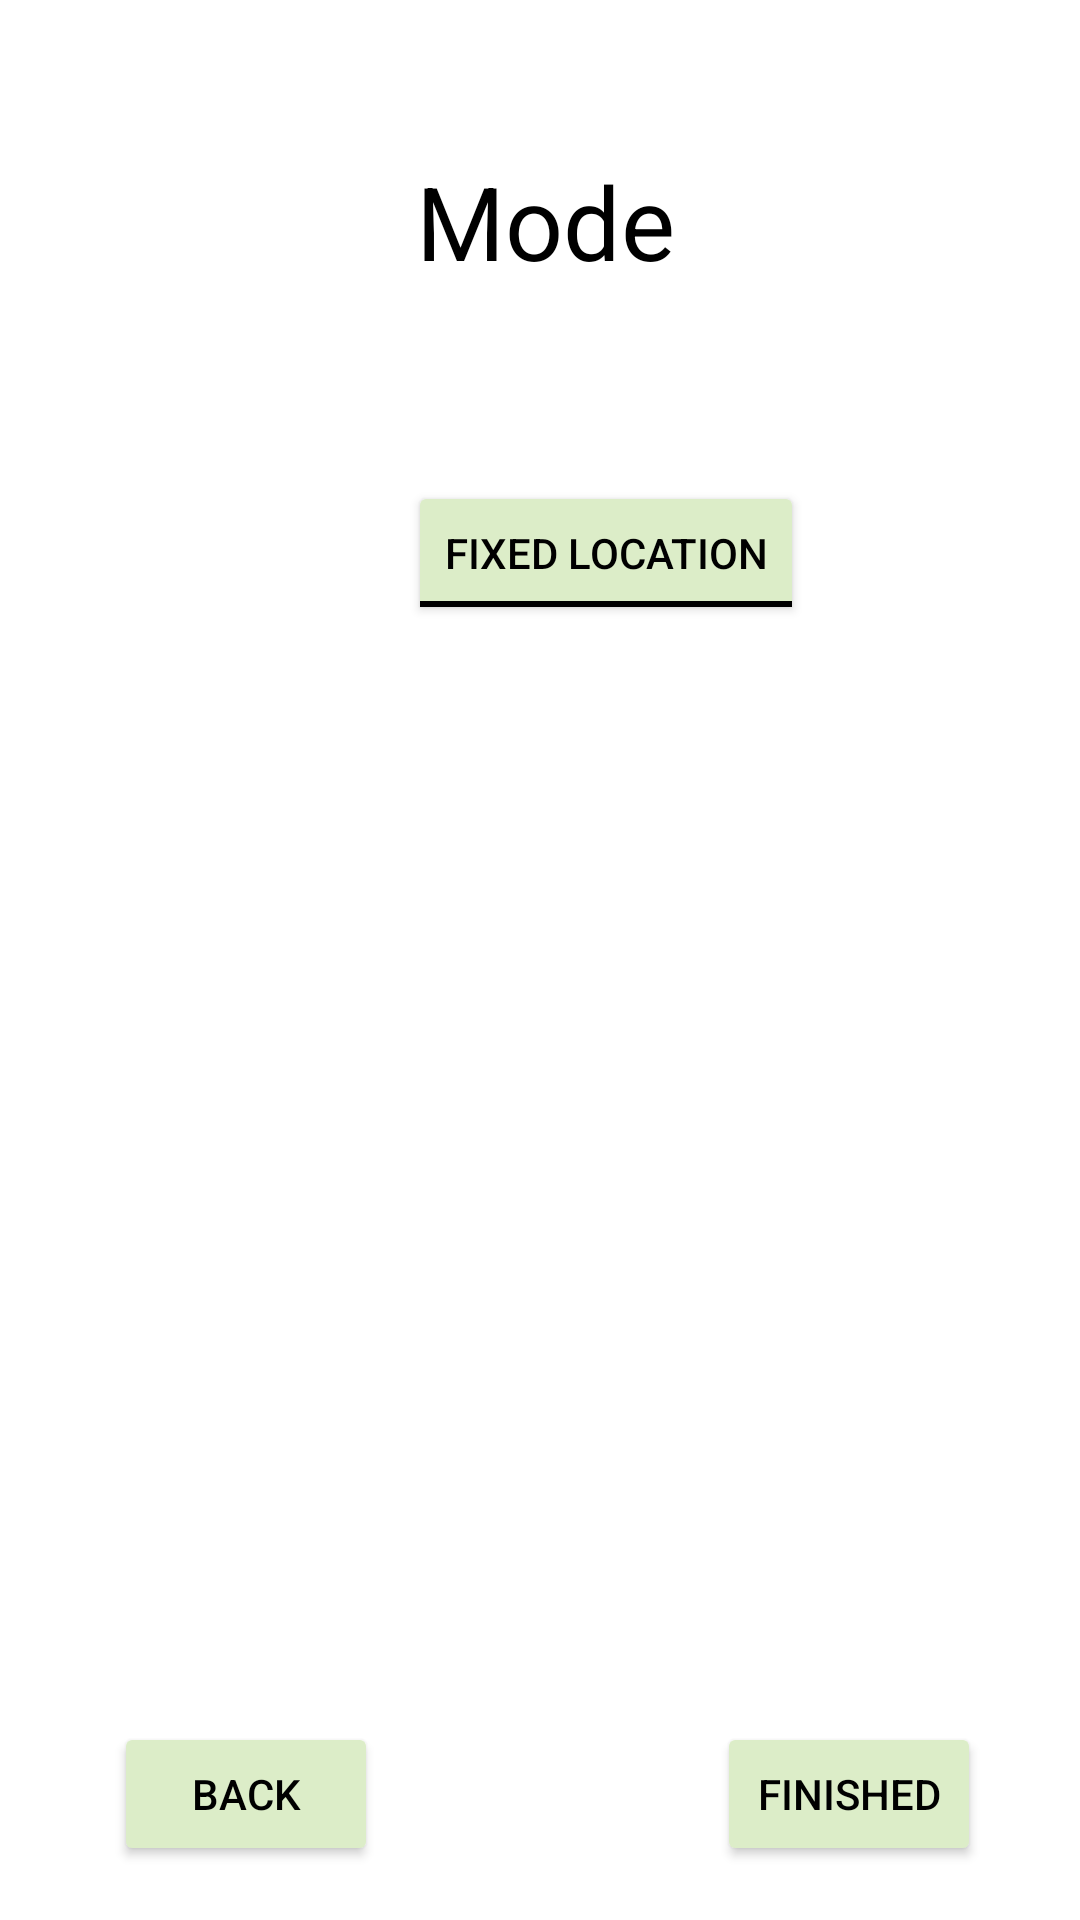

Write the Android layout XML for this screen, with the resource values it uses.
<!-- AndroidManifest.xml: application theme AppTheme -->
<!-- res/layout/activity_mode.xml -->
<?xml version="1.0" encoding="utf-8"?>
<android.support.constraint.ConstraintLayout xmlns:android="http://schemas.android.com/apk/res/android"
    xmlns:app="http://schemas.android.com/apk/res-auto"
    xmlns:tools="http://schemas.android.com/tools"
    android:layout_width="match_parent"
    android:layout_height="match_parent"
    tools:context="nz.org.cacophony.cacophonometer.ModeActivity">

    <TextView
        android:id="@+id/textView6"
        android:layout_width="wrap_content"
        android:layout_height="wrap_content"
        android:layout_marginTop="51dp"
        android:layout_marginEnd="135dp"
        android:layout_marginRight="135dp"
        android:text="Mode"
        android:textAppearance="@style/TextAppearance.AppCompat.Display1"
        app:layout_constraintEnd_toEndOf="parent"
        app:layout_constraintTop_toTopOf="parent" />

    <ToggleButton
        android:id="@+id/tbMode"
        android:layout_width="wrap_content"
        android:layout_height="wrap_content"
        android:layout_marginTop="64dp"
        android:layout_marginEnd="92dp"
        android:layout_marginRight="92dp"
        android:text="ToggleButton"
        android:textOff="Fixed Location"
        android:textOn="Walking"
        app:layout_constraintEnd_toEndOf="parent"
        app:layout_constraintTop_toBottomOf="@+id/textView6" />

    <Button
        android:id="@+id/button"
        android:layout_width="wrap_content"
        android:layout_height="wrap_content"
        android:layout_marginStart="38dp"
        android:layout_marginLeft="38dp"
        android:layout_marginBottom="18dp"
        android:onClick="back"
        android:text="Back"
        app:layout_constraintBottom_toBottomOf="parent"
        app:layout_constraintStart_toStartOf="parent" />

    <Button
        android:id="@+id/button2"
        android:layout_width="wrap_content"
        android:layout_height="wrap_content"
        android:layout_marginEnd="33dp"
        android:layout_marginRight="33dp"
        android:layout_marginBottom="18dp"
        android:onClick="next"
        android:text="Finished"
        app:layout_constraintBottom_toBottomOf="parent"
        app:layout_constraintEnd_toEndOf="parent" />
</android.support.constraint.ConstraintLayout>
<!-- resources referenced by this layout -->
<resources>
  <style name="AppTheme" parent="Theme.AppCompat.NoActionBar">
          <item name="colorPrimary">@color/colorPrimary</item>
          <item name="colorPrimaryDark">@color/colorPrimaryDark</item>
          <item name="colorAccent">@color/colorAccent</item>
  
          <item name="colorControlNormal">@color/colorControlNormal</item>
          <item name="colorControlActivated">@color/colorControlActivated</item>
          <item name="colorControlHighlight">@color/colorControlHighlight</item>
  
  
          <item name="android:windowBackground">@color/windowBackground</item>
  
  
          <item name="android:textColor">@color/textColor</item>
          <item name="android:textColorPrimary">@color/textColorPrimary</item>
  
          <item name="android:textColorSecondary">@color/textColorSecondary</item>
          <item name="android:colorForeground">@color/colorForeground</item>
          <item name="android:textColorHint">@color/textColorHint</item>
  
  
  
  
          <item name="colorSwitchThumbNormal">@color/colorSwitchThumbNormal</item>
          <item name="colorBackgroundFloating">@color/colorBackgroundFloating</item>
          <item name="colorButtonNormal">@color/colorButtonNormal</item>
          <item name="colorError">@color/colorError</item>
          <item name="textAppearanceListItem">@color/textAppearanceListItem</item>
          <item name="android:textColorTertiary">@color/textColorTertiary</item>
          <item name="android:textAppearance">@color/textAppearance</item>
  
          <item name="android:listDivider">@color/listDivider</item>
  
  
  
  
      </style>
  <color name="colorPrimary">#A5D6A7</color>
  <color name="colorPrimaryDark">#000000</color>
  <color name="colorAccent">#A5D6A7</color>
  <color name="colorControlNormal">#000000</color>
  <color name="colorControlActivated">#558B2F</color>
  <color name="colorControlHighlight">#A5D6A7</color>
  <color name="windowBackground">#FFFFFF</color>
  <color name="textColor">#000000</color>
  <color name="textColorPrimary">#000000</color>
  <color name="textColorSecondary">#000000</color>
  <color name="colorForeground">#000000</color>
  <color name="textColorHint">#000000</color>
  <color name="colorSwitchThumbNormal">#D50000</color>
  <color name="colorBackgroundFloating">#FFFFFF</color>
  <color name="colorButtonNormal">#DCEDC8</color>
  <color name="colorError">#00B8D4</color>
  <color name="textAppearanceListItem">#AEEA00</color>
  <color name="textColorTertiary">#AEEA00</color>
  <color name="textAppearance">#AEEA00</color>
  <color name="listDivider">#A5D6A7</color>
</resources>
